Dataset: LumbarSpinalStenosis (GitHub, HitikaGhanani/Lumbar-Spine-Analysis). Classes: herniated disc, no stenosis, thecal sac.

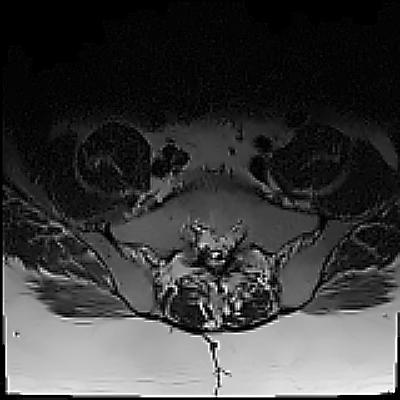
Label: thecal sac

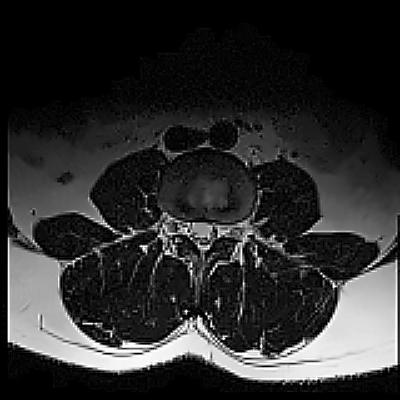
Label: no stenosis

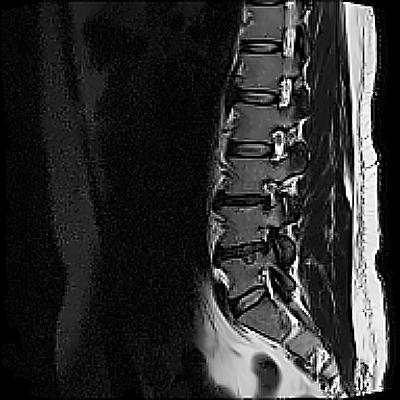
Label: herniated disc

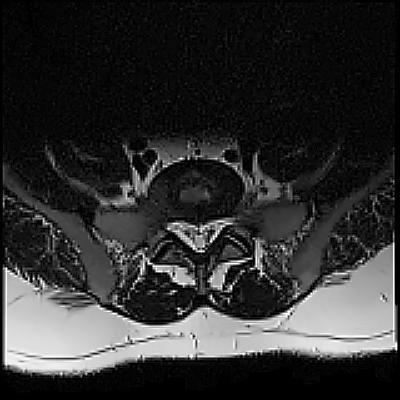
Label: herniated disc

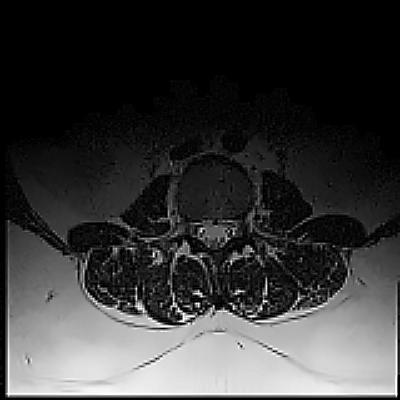
Label: thecal sac

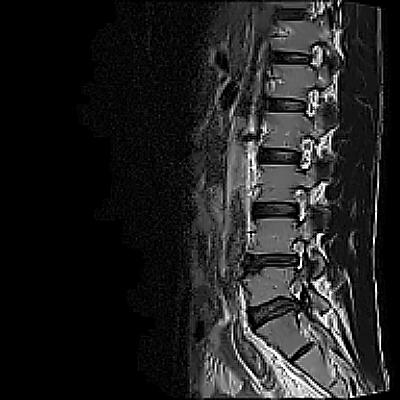
Label: no stenosis
